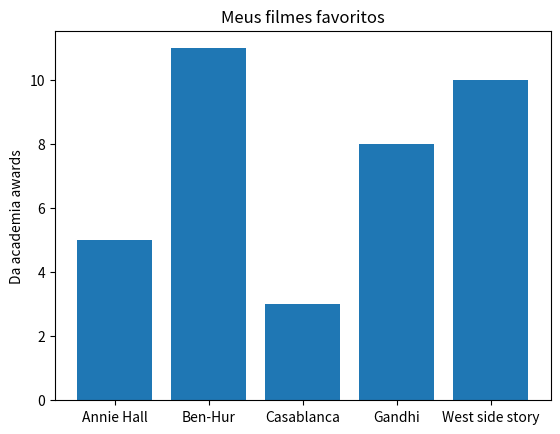

Recreate this plot in Python.
import matplotlib.pyplot as plt

movies = ['Annie Hall', 'Ben-Hur', 'Casablanca', 'Gandhi', 'West side story']
num_oscar = [5,11,3,8,10]

plt.bar(range(len(movies)), num_oscar)
plt.title("Meus filmes favoritos")
plt.ylabel("Da academia awards")
plt.xticks(range(len(movies)), movies)
plt.show()